Photos from the image-classification dataset "data" in the GitHub repository CodeWeaverOm/WaferVision-AI. Its 10 classes are: bridge defect, clean wafer, complex defect, cracks, flat defect, foreign material, line edge roughness, linear defect, scratches, Z-axis defect.

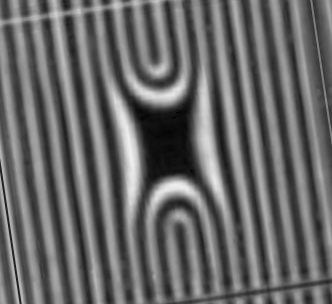
Label: linear defect

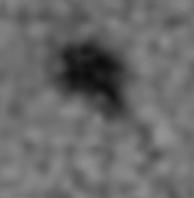
Label: flat defect

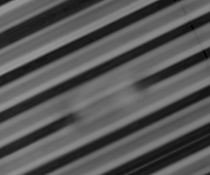
Label: bridge defect

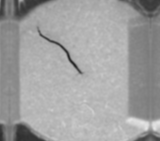
Label: cracks

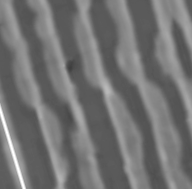
Label: line edge roughness

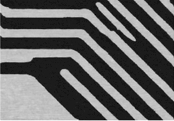
Label: complex defect
